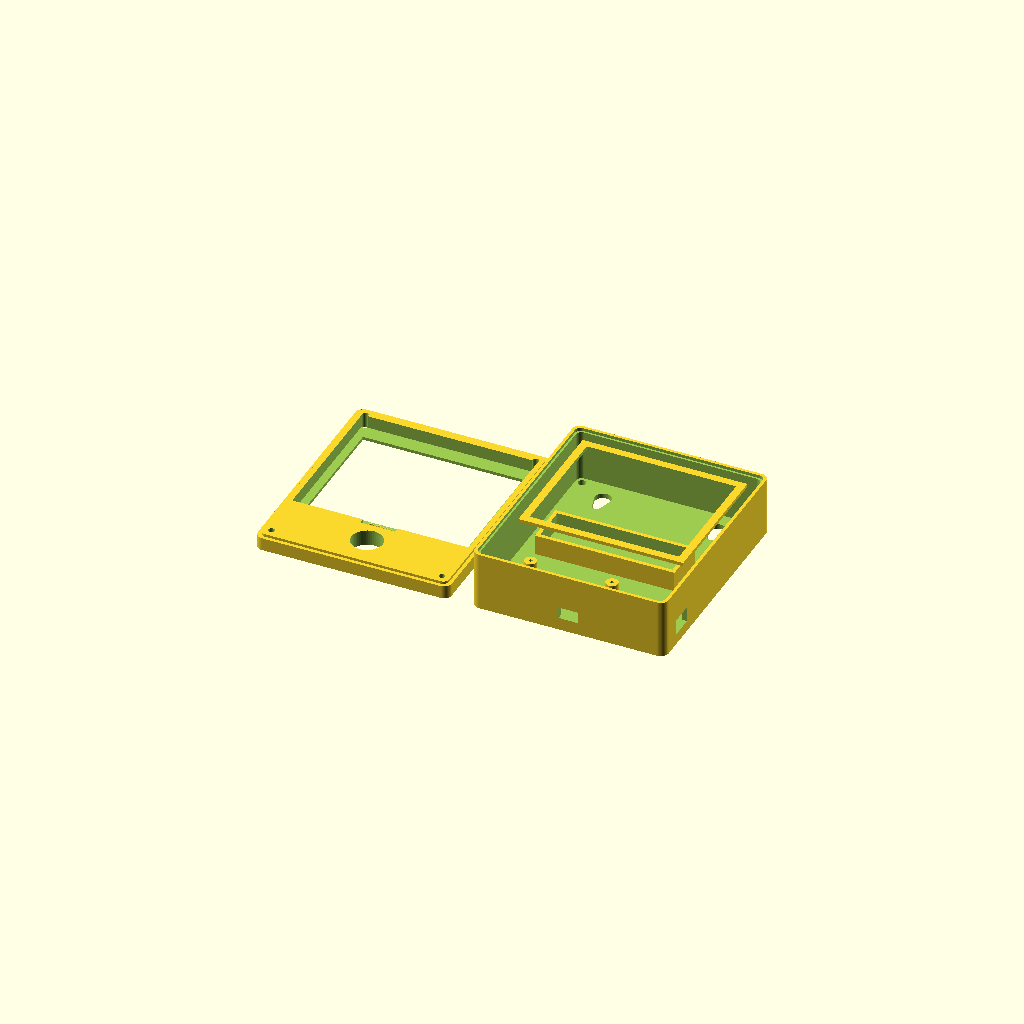
Cell 1: rendered with the file's own defaults.
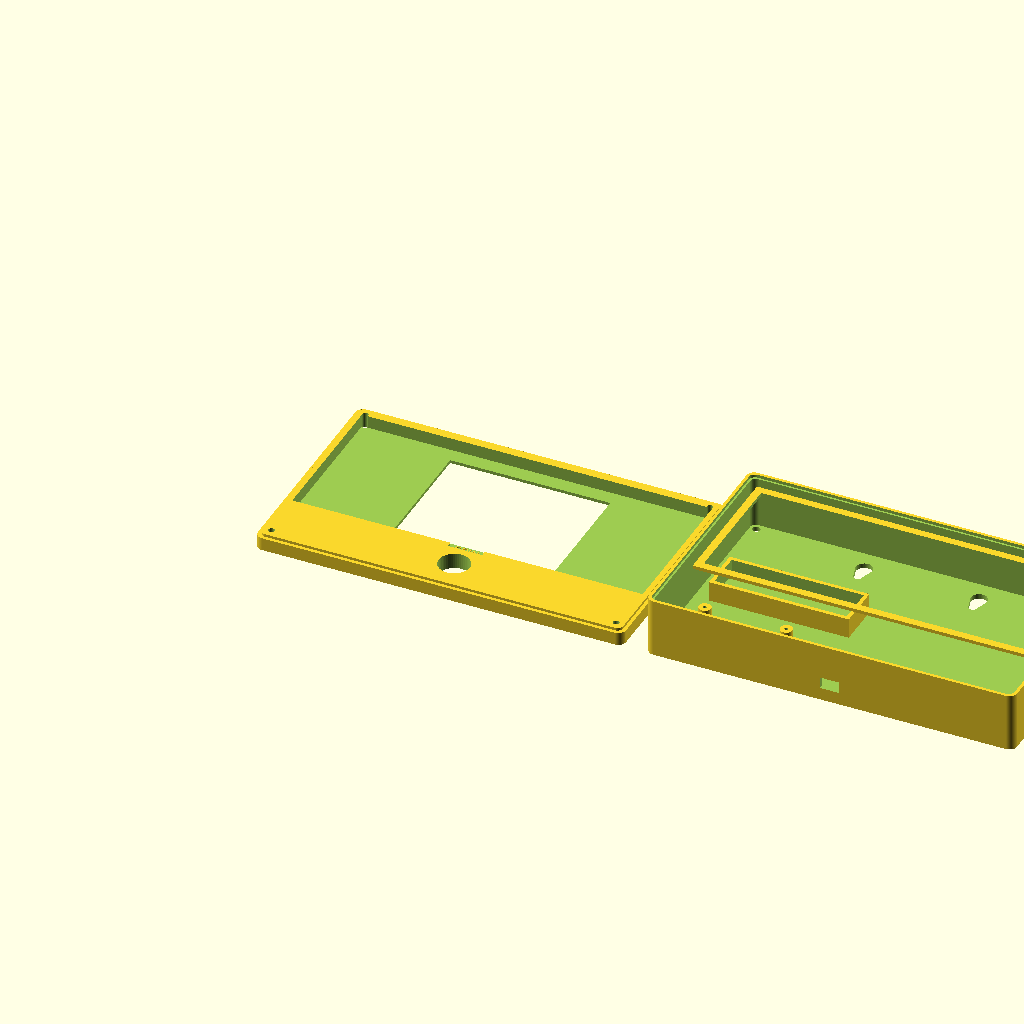
Cell 2: the same model with glass_w = 182.
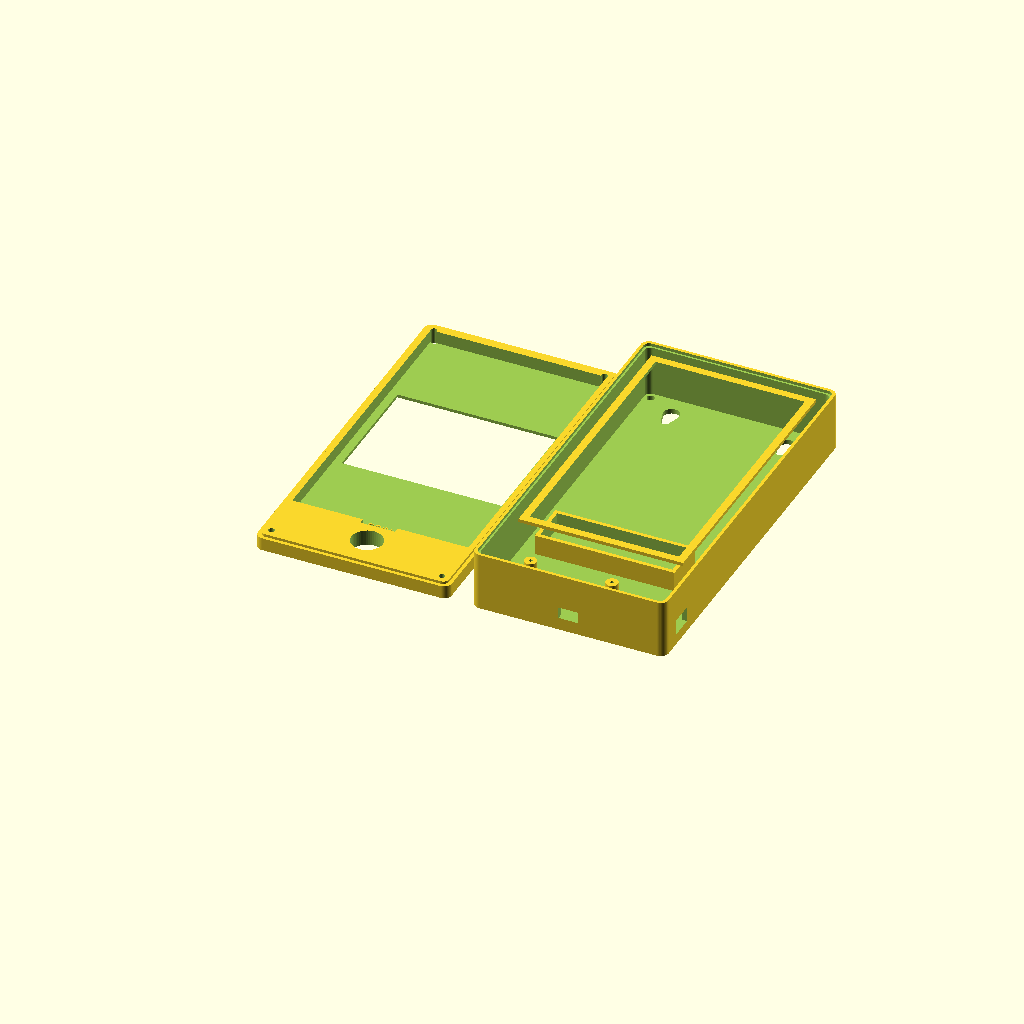
Cell 3 — glass_h set to 154, the other parameters unchanged.
One fixed orthographic camera (rotation 55°, 0°, 25°; colour scheme Cornfield) for every cell.
OpenSCAD source file hardware/enclosure/slot_wall_case.scad:
// Motorcycle Slot Machine — garage wall case
// Units: millimetres
// OpenSCAD: set part = "front" or "back", press F6, File → Export → STL
// Print PETG (garage heat), 0.2 mm layers, 4 perimeters, 25% infill.

part = "preview"; // "front", "back", "preview"

$fn = 48;
clear = 0.35;

// --- 4.2" glass (WeAct / Good Display 400x300) ---
glass_w = 91.0;
glass_h = 77.0;
glass_t = 1.4;
aa_w = 84.8;
aa_h = 63.6;

// --- Waveshare ESP32 e-Paper Driver Board ---
esp_l = 48.5;
esp_w = 29.8;
esp_t = 8.5;

// --- 18650 + typical dual-slot holder / single keystone ---
cell_d = 19.2;
cell_l = 69.0;

// --- TP4056 Type-C charger (with protection) ---
chg_l = 27.0;
chg_w = 18.0;
chg_t = 6.0;

// --- 16 mm anti-vandal momentary ---
btn_hole = 16.2;
btn_boss_t = 2.6; // panel thickness at the button

wall = 2.6;
lip = 1.6;          // front window lip over the glass
bezel = 3.2;        // glass overlap around the active area
gap_g = 0.5;        // glass pocket clearance

inner_w = glass_w + 2 * gap_g;
inner_h = glass_h + 2 * gap_g;
win_w = aa_w - 1.2;
win_h = aa_h - 1.2;

btn_zone = 28;
case_w = inner_w + 2 * wall + 4;
case_h = inner_h + btn_zone + 2 * wall + 6;
case_d = wall + glass_t + 2.0 + esp_t + cell_d + wall; // ~40

front_t = wall + lip + glass_t + 1.2;
back_t = case_d - front_t + 1.2; // overlap seam

screw_r = 1.6;      // M3 clearance
insert_r = 2.05;    // M3 heat-set insert
boss_r = 4.2;

module rrect(s, r) {
  hull() {
    for (x = [r, s[0] - r], y = [r, s[1] - r])
      translate([x, y]) circle(r = r);
  }
}

module rbox(s, r) {
  linear_extrude(s[2]) rrect([s[0], s[1]], r);
}

module screw_xy() {
  m = wall + 3.5;
  for (x = [m, case_w - m], y = [m, case_h - m])
    translate([x, y]) children();
}

module keyhole() {
  // #8 / 4 mm screw, hang and drop
  hull() {
    circle(d = 8.5);
    translate([0, -7]) circle(d = 4.4);
  }
}

module front() {
  gx = (case_w - inner_w) / 2;
  gy = case_h - wall - 4 - inner_h;
  wx = gx + (inner_w - win_w) / 2;
  wy = gy + (inner_h - win_h) / 2;

  difference() {
    union() {
      rbox([case_w, case_h, front_t], 4);
      translate([wall - 0.8, wall - 0.8, front_t])
        rbox([case_w - 2 * wall + 1.6, case_h - 2 * wall + 1.6, 1.4], 3);
    }

    translate([wx, wy, -0.1])
      cube([win_w, win_h, front_t + 3]);

    translate([gx, gy, lip])
      cube([inner_w, inner_h, front_t]);

    // FPC folds down from the bottom edge of the glass
    translate([case_w / 2 - 9, gy - 3, lip + 0.3])
      cube([18, 6, front_t]);

    translate([case_w / 2, wall + 7 + btn_hole / 2, -0.1])
      cylinder(d = btn_hole, h = front_t + 4);

    screw_xy()
      translate([0, 0, -0.1]) cylinder(r = screw_r, h = front_t + 4);
  }

  translate([case_w / 2, wall + 7 + btn_hole + 5.2, front_t - 0.45])
    linear_extrude(0.55)
      text("SPIN", size = 4, halign = "center", valign = "center");
}

module back() {
  difference() {
    rbox([case_w, case_h, back_t], 4);

    // main cavity
    translate([wall, wall, wall])
      rbox([case_w - 2 * wall, case_h - 2 * wall, back_t], 3);

    // seam rebate for the front lip
    translate([wall - 1.0, wall - 1.0, back_t - 1.6])
      rbox([case_w - 2 * wall + 2.0, case_h - 2 * wall + 2.0, 2.2], 3);

    // M3 heat-set inserts
    screw_xy()
      translate([0, 0, -0.1]) cylinder(r = insert_r, h = 7);

    // USB-C charge (TP4056) on the bottom
    translate([case_w / 2 - 5, -0.1, wall + 4])
      cube([10, wall + 2, 6]);

    // ESP32 USB (programming) on the right side, case open not required if you
    // leave a 12 x 8 window — still easier to pop the back. Side window:
    translate([case_w - wall - 0.1, wall + 10, wall + 3])
      cube([wall + 1, 12, 8]);

    // keyholes (hang on two #8 pan heads)
    translate([case_w / 2 - 30, case_h - 14, -0.1])
      linear_extrude(wall + 0.3) keyhole();
    translate([case_w / 2 + 30, case_h - 14, -0.1])
      linear_extrude(wall + 0.3) keyhole();
  }

  // ESP32 standoffs (board sits USB toward the side window)
  translate([wall + 8, wall + 8, wall])
    for (x = [3, esp_l - 3], y = [3, esp_w - 3])
      translate([x, y, 0]) {
        difference() {
          cylinder(r = 3.2, h = 4);
          translate([0, 0, 1.2]) cylinder(r = 0.9, h = 4); // M2 self-tap
        }
      }

  // 18650 trough
  translate([wall + 8, wall + 8 + esp_w + 8, wall])
    difference() {
      cube([cell_l + 4, cell_d + 4, cell_d * 0.55]);
      translate([2, 2, 2]) cube([cell_l, cell_d, cell_d]);
    }

  // foam rib that presses the glass perimeter (not the active area)
  translate([(case_w - (inner_w - 6)) / 2,
             case_h - wall - 3 - inner_h + 3,
             back_t - 3.2])
    difference() {
      cube([inner_w - 6, inner_h - 6, 1.8]);
      translate([4, 4, -0.1])
        cube([inner_w - 14, inner_h - 14, 3]);
    }
}

if (part == "front") front();
else if (part == "back") back();
else {
  front();
  translate([case_w + 12, 0, 0]) back();
}
Customizer parameters (derived from the source; name, type, default, range or options):
part: string, default "preview"
clear: number, default 0.35
glass_w: number, default 91
glass_h: number, default 77
glass_t: number, default 1.4
aa_w: number, default 84.8
aa_h: number, default 63.6
esp_l: number, default 48.5
esp_w: number, default 29.8
esp_t: number, default 8.5
cell_d: number, default 19.2
cell_l: number, default 69
chg_l: number, default 27
chg_w: number, default 18
chg_t: number, default 6
btn_hole: number, default 16.2
btn_boss_t: number, default 2.6
wall: number, default 2.6
lip: number, default 1.6
bezel: number, default 3.2
gap_g: number, default 0.5
btn_zone: number, default 28
screw_r: number, default 1.6
insert_r: number, default 2.05
boss_r: number, default 4.2
